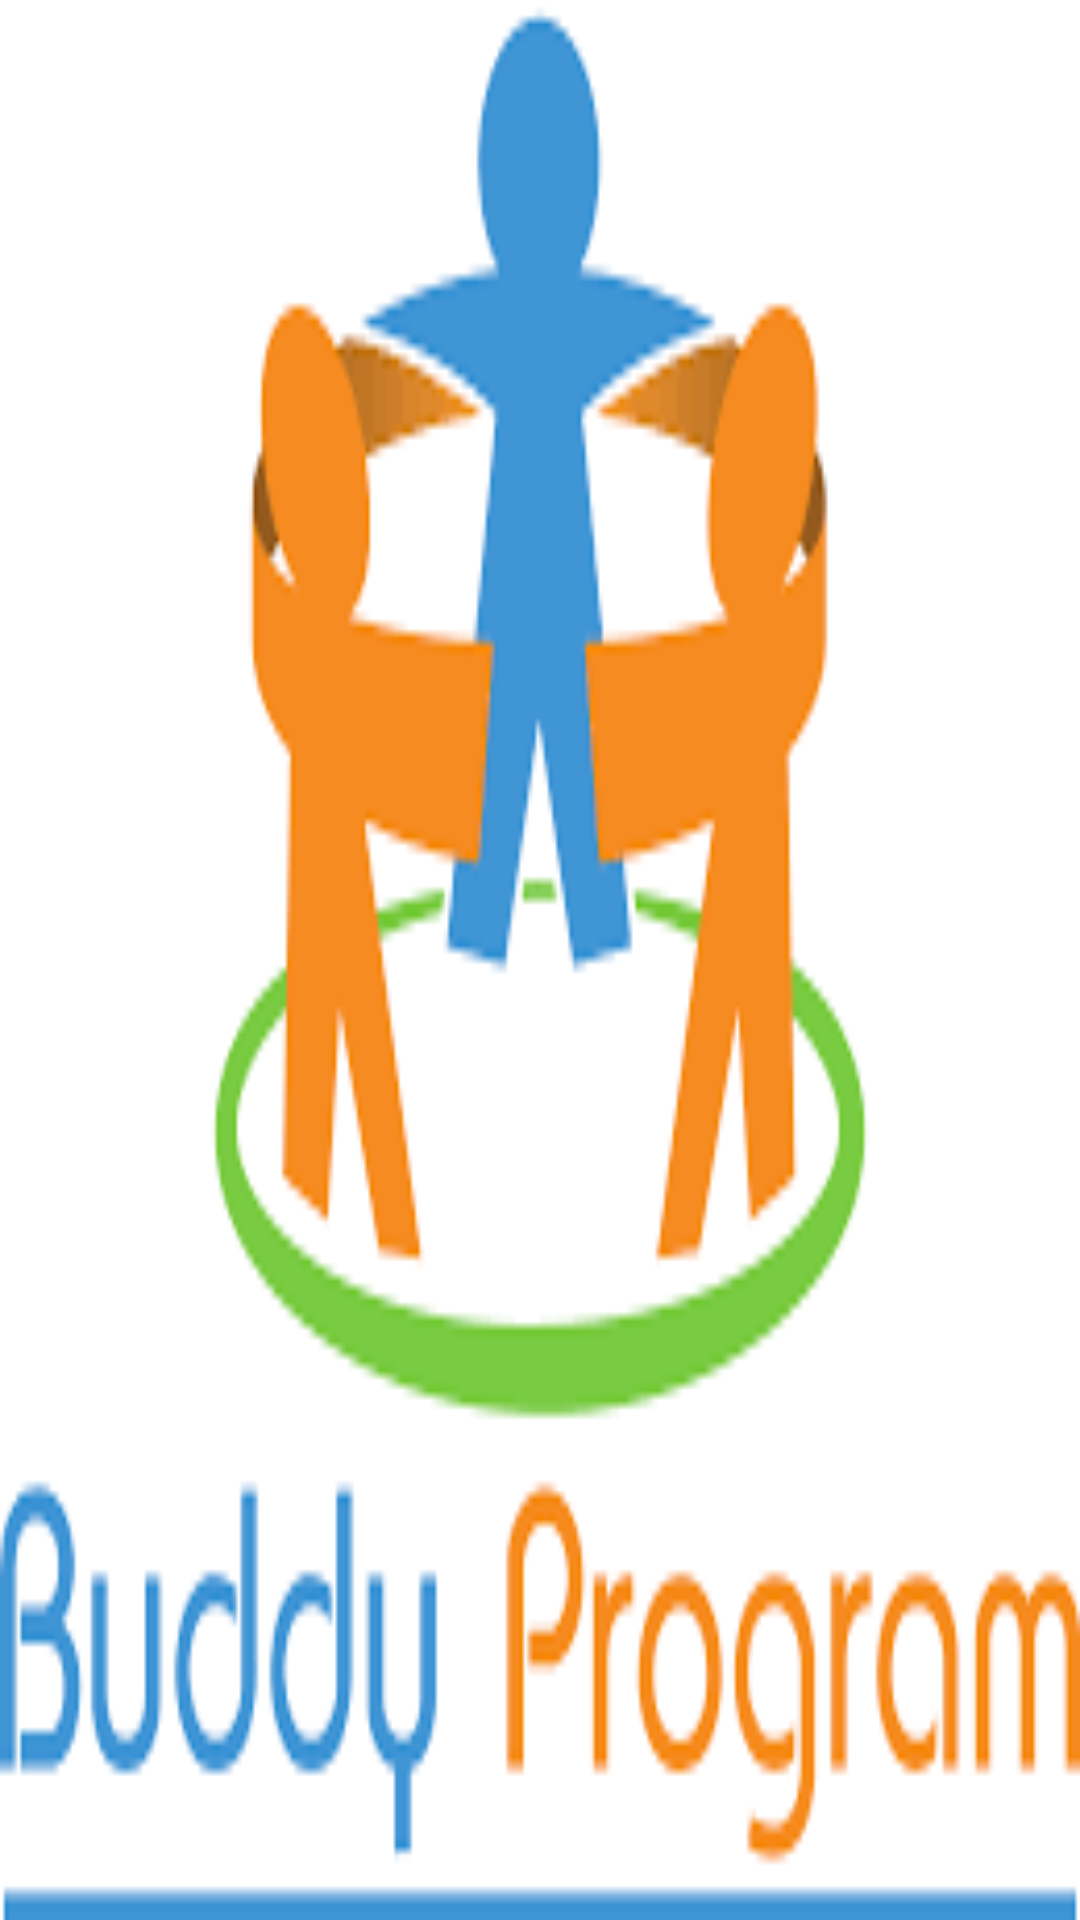

Android layout source for this screen:
<!-- AndroidManifest.xml: fallback theme Theme.MaterialComponents.DayNight.NoActionBar -->
<!-- res/layout/activity_splashscreen.xml -->
<?xml version="1.0" encoding="utf-8"?>
<LinearLayout xmlns:android="http://schemas.android.com/apk/res/android"
    android:orientation="vertical" android:layout_width="match_parent"
    android:layout_height="match_parent"
    android:background="@drawable/appicon"
    >
</LinearLayout>
<!-- resources referenced by this layout -->
<resources>
  <!-- drawable appicon: png bitmap (drawable, 6353 bytes) -->
</resources>
